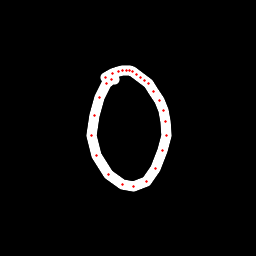

Source data for this figure (header and first rows):
x, y, hover, eod
114.2, 79.14, 0.0, 0.0
111.4, 79.37, 0.0, 0.0
106.3, 83.84, 0.0, 0.0
99.09, 97.7, 0.0, 0.0
94.14, 115.3, 0.0, 0.0
91.77, 135, 0.0, 0.0
96.35, 155, 0.0, 0.0
109, 174.9, 0.0, 0.0
122, 184.7, 0.0, 0.0
134, 186.8, 0.0, 0.0
146.8, 181.1, 0.0, 0.0
155.1, 168.8, 0.0, 0.0
162.7, 151, 0.0, 0.0
166.1, 135.6, 0.0, 0.0
165.9, 122, 0.0, 0.0
163.1, 110.2, 0.0, 0.0
159.1, 100.6, 0.0, 0.0
153.6, 91.23, 0.0, 0.0
148.6, 83.95, 0.0, 0.0
144.6, 80.28, 0.0, 0.0
140.6, 77.09, 0.0, 0.0
136.7, 74.06, 0.0, 0.0
133, 71.89, 0.0, 0.0
129.5, 70.62, 0.0, 0.0
126, 70.27, 0.0, 0.0
122.2, 70.46, 0.0, 0.0
118.1, 71.64, 0.0, 0.0
112.5, 73.43, 0.0, 0.0
105.9, 77.33, 0.0, 1.0
